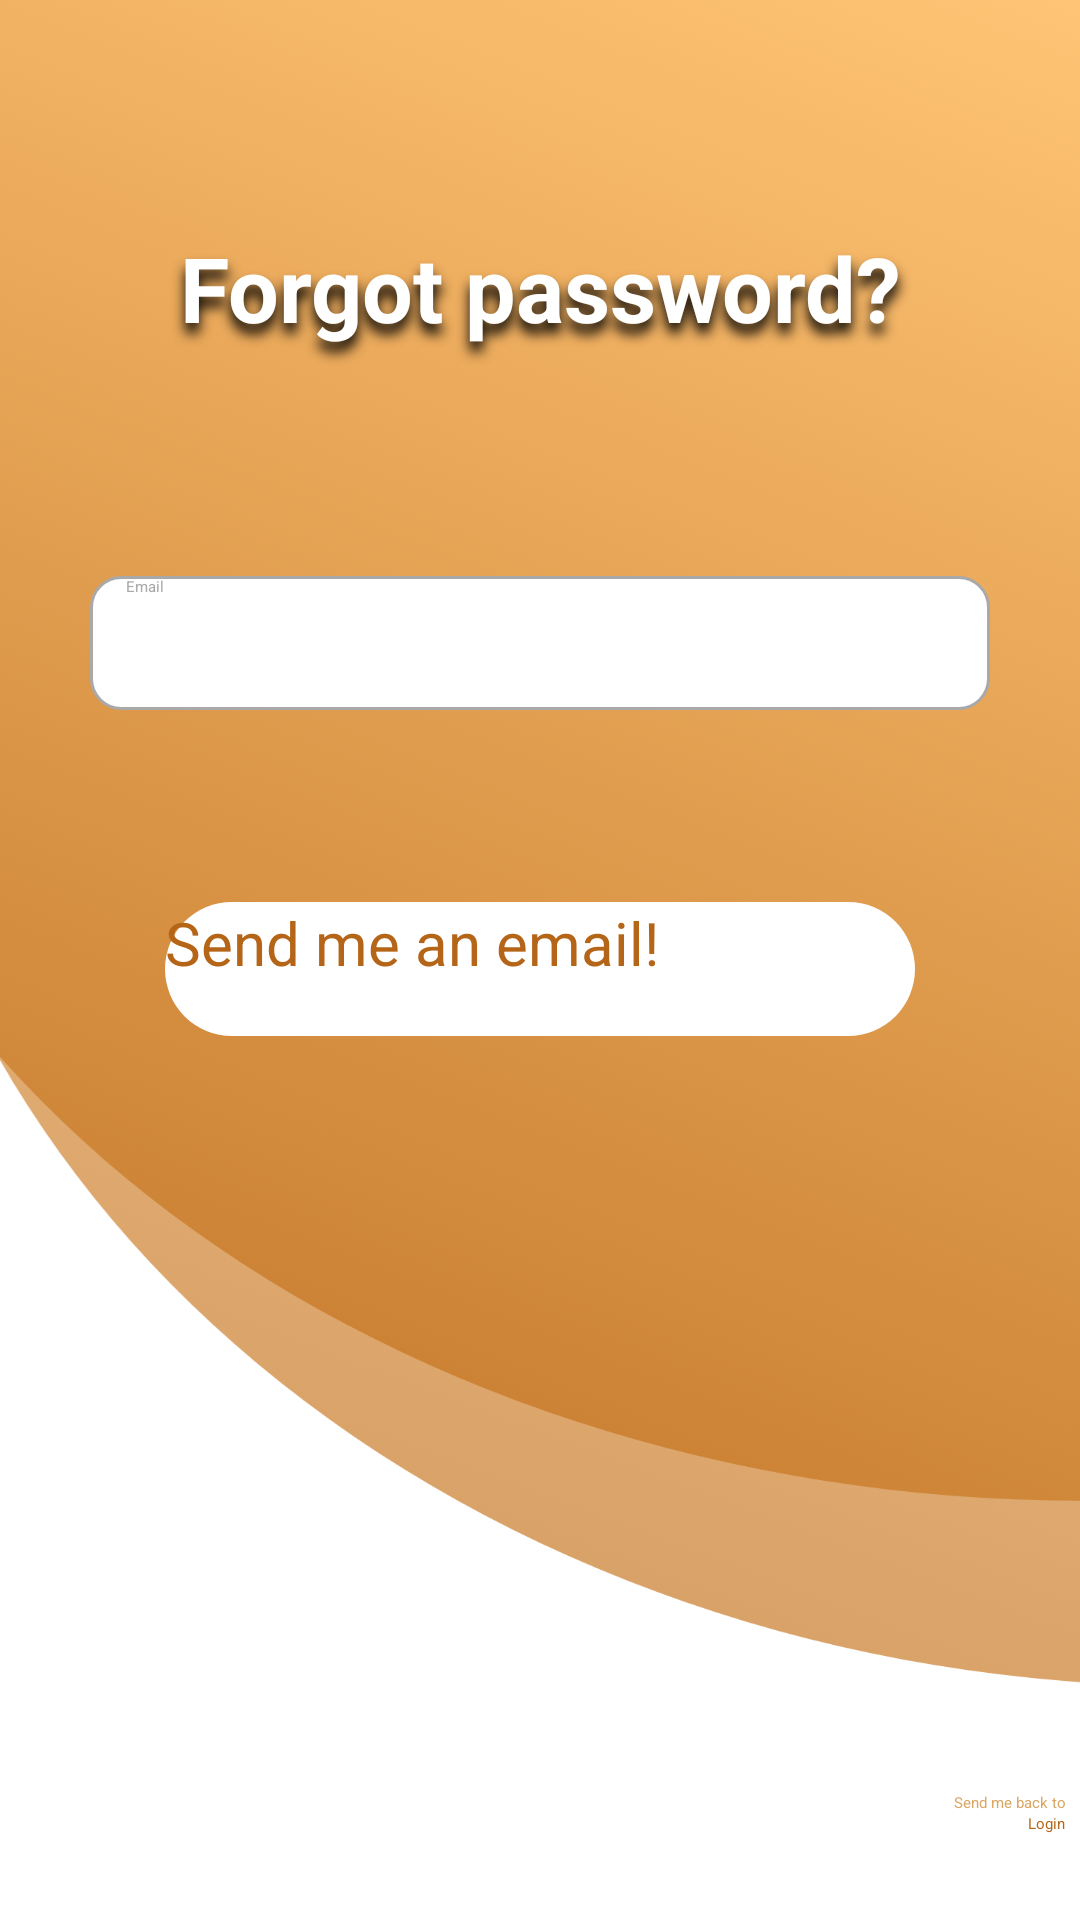

Produce the Android XML layout that renders to this screen, including the resource entries it uses.
<!-- AndroidManifest.xml: application theme Theme.CelixAndroid -->
<!-- res/layout/activity_forget_password.xml -->
<?xml version="1.0" encoding="utf-8"?>
<androidx.constraintlayout.widget.ConstraintLayout xmlns:android="http://schemas.android.com/apk/res/android"
    xmlns:app="http://schemas.android.com/apk/res-auto"
    xmlns:tools="http://schemas.android.com/tools"
    android:layout_width="match_parent"
    android:layout_height="match_parent"
    tools:context=".ForgetPassword"
    android:background="@drawable/background">

    <LinearLayout
        android:id="@+id/linearLayoutBig"
        android:layout_width="match_parent"
        android:layout_height="match_parent"
        android:orientation="vertical"
        android:weightSum="100">

        <TextView
            android:id="@+id/textViewFPForgotPass"
            android:layout_width="match_parent"
            android:layout_height="0dp"
            android:layout_weight="30"
            android:gravity="center_vertical|center_horizontal"
            android:shadowColor="@color/black"
            android:shadowDx="0"
            android:shadowDy="10"
            android:shadowRadius="10"
            android:text="@string/forgot_password"
            android:textAlignment="center"
            android:textColor="@color/white"
            android:textSize="30sp"
            android:textStyle="bold" />
        <EditText
            android:id="@+id/editTextFPemail"
            android:layout_width="300dp"
            android:layout_height="0dp"
            android:layout_gravity="center_vertical|center_horizontal"
            android:layout_weight="7"
            android:background="@drawable/custom_imput"
            android:drawableStart="@drawable/custom_email_icon"
            android:drawablePadding="12dp"
            android:ems="10"
            android:hint="@string/email"
            android:inputType="textEmailAddress"
            android:textColor="@drawable/text_color_focused"
            android:textColorHint="@color/darkGray"
            android:visibility="visible"
            android:autofillHints="Email"
            android:paddingEnd="12dp"
            android:paddingStart="12dp"
            />
        <TextView
            android:layout_width="match_parent"
            android:layout_height="0dp"
            android:layout_weight="10"
            />

        <androidx.appcompat.widget.AppCompatButton
            android:id="@+id/buttonFPDone"
            android:layout_width="250dp"
            android:layout_height="0dp"
            android:layout_weight="7"
            android:layout_gravity="center_horizontal|center_vertical"
            android:text="@string/send_me_an_email"
            android:textAllCaps="false"
            android:textSize="20sp"
            android:background="@drawable/custom_button_login"
            android:textColor="@color/primaryDark"
            />
        <TextView
            android:layout_width="match_parent"
            android:layout_height="0dp"
            android:layout_weight="5"
            />
        <ProgressBar
            android:id="@+id/progressBarFP"
            android:layout_width="match_parent"
            android:layout_height="0dp"
            android:layout_weight="5"
            android:indeterminate="true"
            android:indeterminateTint="@color/white"
            android:indeterminateTintMode="src_atop"
            android:progressDrawable="@color/primaryNorm"
            android:progressTint="@color/primaryNorm"
            app:layout_constraintBottom_toBottomOf="parent"
            app:layout_constraintEnd_toEndOf="parent"
            app:layout_constraintHorizontal_bias="0.5"
            app:layout_constraintStart_toStartOf="parent"
            app:layout_constraintTop_toTopOf="parent"
            android:visibility="invisible"/>

        <TextView
            android:layout_width="match_parent"
            android:layout_height="0dp"
            android:layout_weight="25" />
        <LinearLayout
            android:layout_width="match_parent"
            android:layout_height="0dp"
            android:layout_weight="10"
            android:orientation="horizontal"
            android:weightSum="100"
            android:gravity="start"
            >
            <ImageView
                android:layout_width="0dp"
                android:layout_height="match_parent"
                android:layout_weight="20"
                android:src="@drawable/logo_lic"
                />
            <TextView
                android:layout_width="0dp"
                android:layout_height="match_parent"
                android:layout_weight="30"
                />
            <LinearLayout
                android:layout_width="0dp"
                android:layout_height="match_parent"
                android:layout_weight="50"
                android:orientation="vertical"
                >
                <TextView
                    android:layout_width="match_parent"
                    android:layout_height="35dp"
                    android:textColor="@color/primaryNorm"
                    android:text="@string/send_me_back_to"
                    android:gravity="bottom|end"
                    android:paddingEnd="5dp"
                    android:paddingStart="5dp"
                    />
                <TextView
                    android:id="@+id/textView2Login"
                    android:layout_width="match_parent"
                    android:layout_height="35dp"
                    android:textColor="@color/primaryDark"
                    android:text="@string/login"
                    android:textAlignment="textEnd"
                    android:clickable="true"
                    android:focusable="true"
                    android:paddingEnd="5dp"
                    android:paddingStart="5dp"
                    />
            </LinearLayout>
        </LinearLayout>

    </LinearLayout>
</androidx.constraintlayout.widget.ConstraintLayout>
<!-- resources referenced by this layout -->
<resources>
  <color name="black">#FF000000</color>
  <color name="darkGray">	#A9A9A9</color>
  <color name="primaryDark">#B56518</color>
  <color name="primaryNorm">#DAA866</color>
  <color name="white">#FFFFFFFF</color>
  <!-- drawable background: png bitmap (drawable-hdpi, 139516 bytes) -->
  <!-- drawable custom_button_login (drawable) -->
  <?xml version="1.0" encoding="utf-8"?>
  <shape xmlns:android="http://schemas.android.com/apk/res/android"  android:shape="rectangle">
      <solid android:color="@color/white"/>
  
      <corners android:radius="90dp"/>
  </shape>
  <!-- drawable custom_email_icon (drawable) -->
  <?xml version="1.0" encoding="utf-8"?>
  <selector xmlns:android="http://schemas.android.com/apk/res/android">
  <item android:state_focused="true"
      android:drawable="@drawable/ic_baseline_email_focused"
  
      />
      <item android:state_focused="false"
          android:drawable="@drawable/ic_baseline_email_24"
          />
  </selector>
  <!-- drawable custom_imput (drawable) -->
  <?xml version="1.0" encoding="utf-8"?>
  <selector xmlns:android="http://schemas.android.com/apk/res/android">
  
      <item android:state_enabled="true" android:state_focused="true">
          <shape android:shape="rectangle">
              <solid android:color="@color/white"/>
              <corners android:radius="10dp"/>
              <stroke android:color="@color/primaryDark" android:width="1dp"/>
  
          </shape>
      </item>
  
      <item android:state_enabled="true">
          <shape android:shape="rectangle">
              <solid android:color="@color/white"/>
              <corners android:radius="10dp"/>
              <stroke android:color="@color/darkGray" android:width="1dp"/>
  
          </shape>
      </item>
  </selector>
  <!-- drawable text_color_focused (drawable) -->
  <?xml version="1.0" encoding="utf-8"?>
  <selector xmlns:android="http://schemas.android.com/apk/res/android">
      <item android:state_pressed="true"
          android:color="@color/primaryNorm"/> 
      <item android:state_focused="true"
          android:color="@color/primaryDark"/> 
      <item android:color="@color/darkGray"/>
  </selector>
  <string name="email">Email</string>
  <string name="forgot_password">Forgot password?</string>
  <string name="login">Login</string>
  <string name="send_me_an_email">Send me an email!</string>
  <string name="send_me_back_to">Send me back to</string>
  <style name="Theme.CelixAndroid" parent="Theme.MaterialComponents.DayNight.NoActionBar">
          
          <item name="colorPrimary">@color/primaryDark</item>
          <item name="colorPrimaryVariant">@color/primaryNorm</item>
          <item name="colorOnPrimary">@color/primaryLight</item>
          
          <item name="colorSecondary">@color/black</item>
          <item name="colorSecondaryVariant">@color/black</item>
          <item name="colorOnSecondary">@color/black</item>
          
          <item name="android:statusBarColor" tools:targetApi="l">?attr/colorPrimaryVariant</item>
          
      </style>
  <!-- drawable ic_baseline_email_focused (drawable) -->
  <vector xmlns:android="http://schemas.android.com/apk/res/android"
      android:width="24dp"
      android:height="24dp"
      android:viewportWidth="24"
      android:viewportHeight="24"
  >
    <path
        android:fillColor="@color/primaryDark"
        android:pathData="M20,4L4,4c-1.1,0 -1.99,0.9 -1.99,2L2,18c0,1.1 0.9,2 2,2h16c1.1,0 2,-0.9 2,-2L22,6c0,-1.1 -0.9,-2 -2,-2zM20,8l-8,5 -8,-5L4,6l8,5 8,-5v2z"/>
  </vector>
  <color name="primaryLight">#FFC880</color>
</resources>
